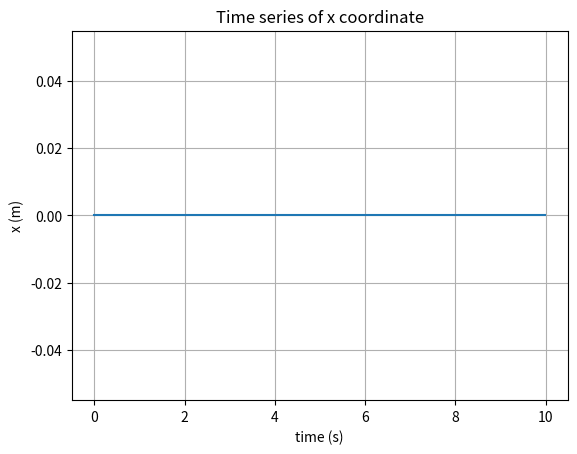
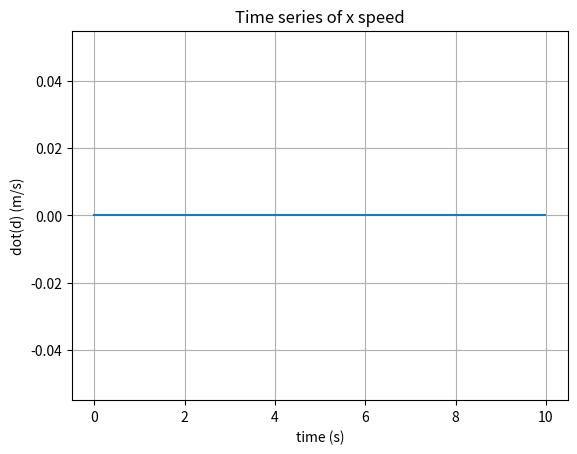
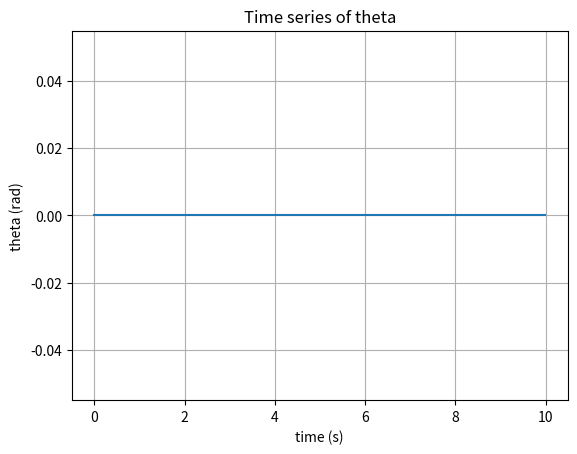
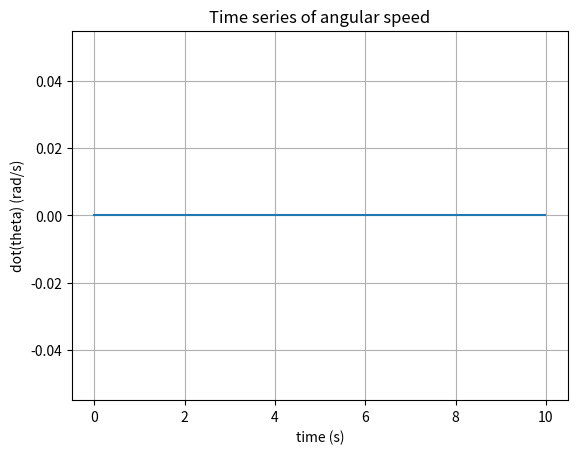

Write the Python code that produced these figures, in order.
from scipy.integrate import odeint as ode
import matplotlib.pyplot as plt
import numpy as np
import math

# constants
R = 0.25         # m
m = 0.1          # kg
mu = 0.096581    # kg/m
K = 10           # N/m
K_3 =1000        # N/m^3
C = 0.2          # N/(m/s)
T0 = 100         # Nm
B = 5            # Nm/(rad/s)
beta = 0,60482   # s^-1
def T(t):
    return 0

# initial conditions
x_0          = 0
x_0_dot      = 0
theta_0      = 0
theta_0_dot  = 0
y_0 = [x_0, x_0_dot, theta_0, theta_0_dot]

def dy(y, t, par):
    C = par[0]
    K = par[1]
    K_3 = par[2]
    m = par[3]
    B = par[4]
    mu = par[5]
    R = par[6]
    tau = par[7](t)

    x=y[0]
    x_dot = y[1]
    theta = y[2]
    theta_dot = y[3]
    x_dot_dot = -1*(C*x_dot + x*x*x*K_3+x*K-x*theta_dot*theta_dot*m)/m
    theta_dot_dot = (tau -2*B*theta_dot-2*m*x*x_dot*theta_dot)/(m*x*x+mu*R*R*R*(math.pi+2/3))
    return [x_dot, x_dot_dot, theta_dot, theta_dot_dot]


# time parameters
ti = 0.0
tf = 10.0
h = 0.01
t = np.arange(ti, tf, h)

# # integrador da funcao pendulo
y = ode(dy, y_0, t, args=([C, K, K_3, m, B, mu, R, T],))

# graphs
plt.figure(1)
plt.plot(t, y[:,0])
plt.title("Time series of x coordinate")
plt.xlabel("time (s)")
plt.ylabel("x (m)")
plt.grid()
plt.show()

plt.figure(2)
plt.plot(t, y[:,1])
plt.title("Time series of x speed")
plt.xlabel("time (s)")
plt.ylabel("dot(d) (m/s)")
plt.grid()
plt.show()

plt.figure(3)
plt.plot(t, y[:,2])
plt.title("Time series of theta")
plt.xlabel("time (s)")
plt.ylabel("theta (rad)")
plt.grid()
plt.show()

plt.figure(4)
plt.plot(t, y[:,3])
plt.title("Time series of angular speed")
plt.xlabel("time (s)")
plt.ylabel("dot(theta) (rad/s)")
plt.grid()
plt.show()
